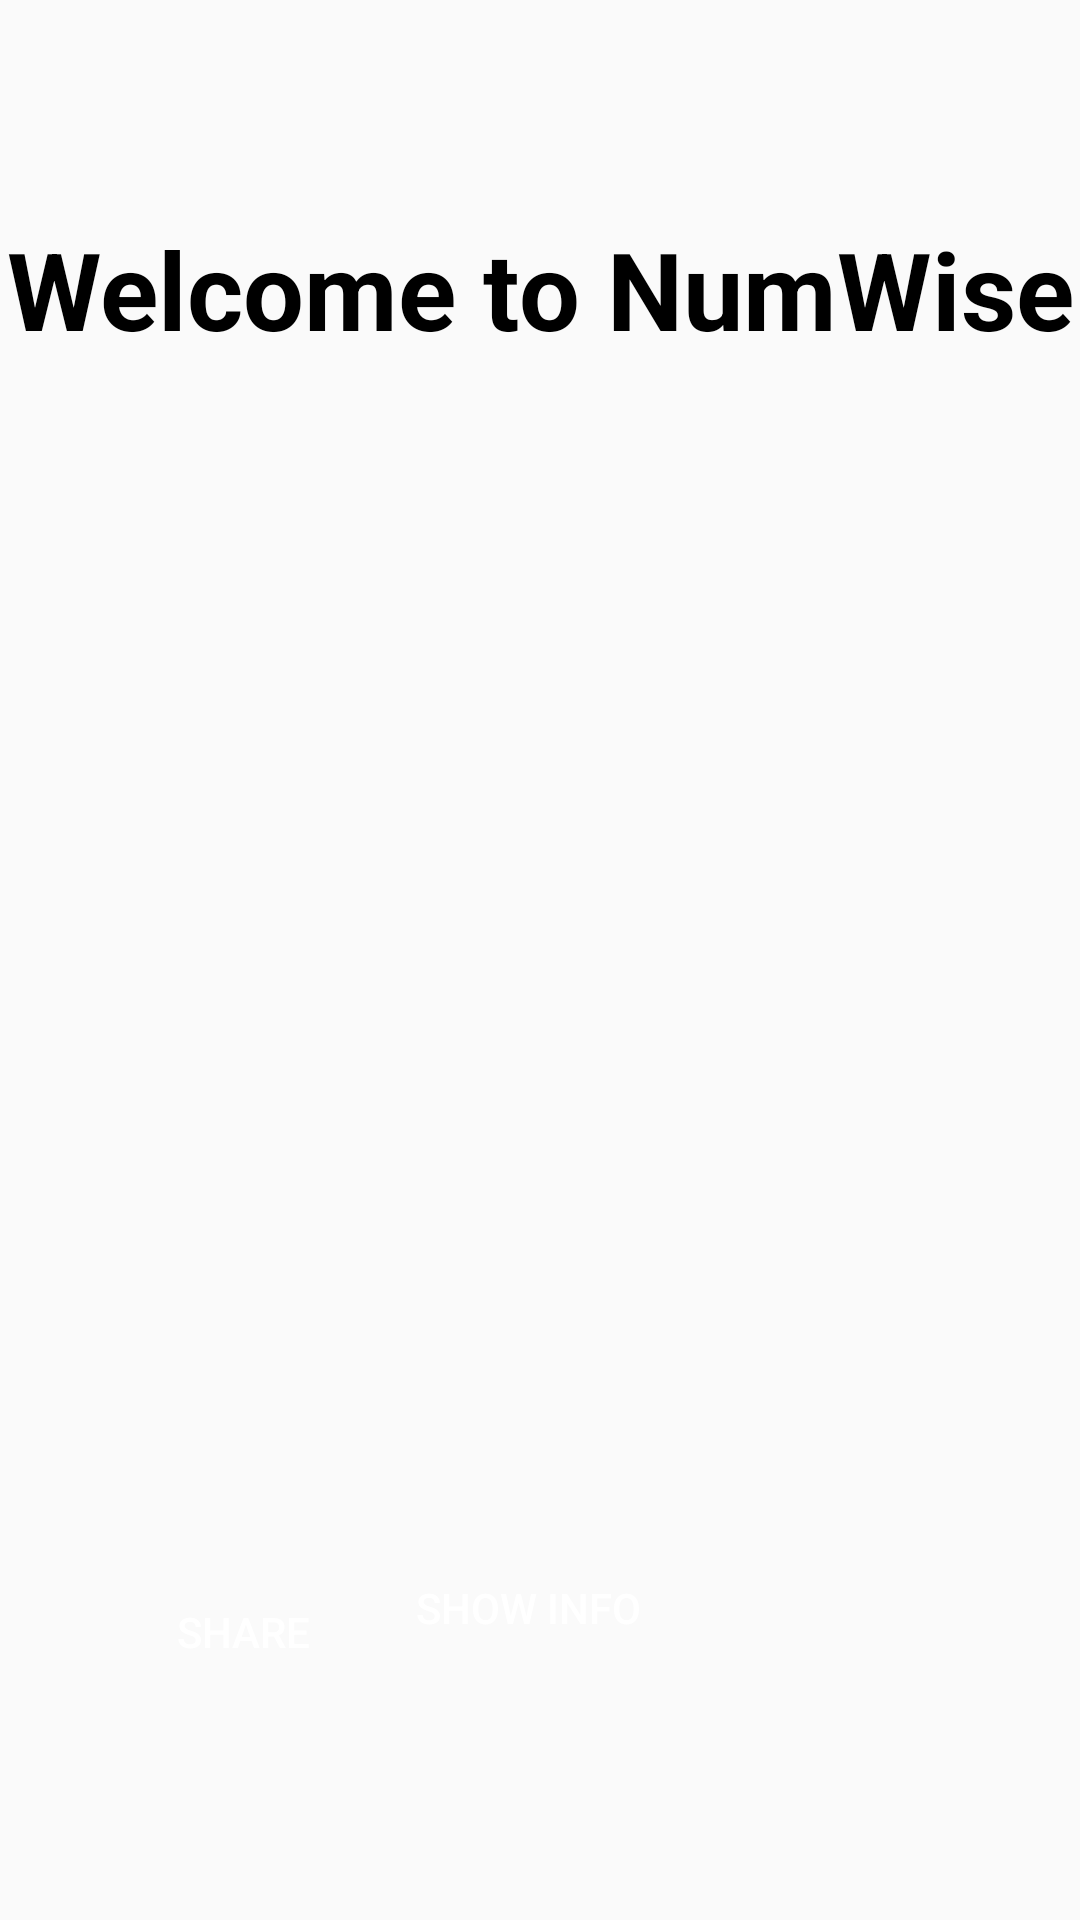

The Android layout XML behind this screen, and the referenced resources:
<!-- AndroidManifest.xml: application theme Theme.Numwise1 -->
<!-- res/layout/activity_about_us.xml -->
<?xml version="1.0" encoding="utf-8"?>
<androidx.constraintlayout.widget.ConstraintLayout xmlns:android="http://schemas.android.com/apk/res/android"
    xmlns:app="http://schemas.android.com/apk/res-auto"
    xmlns:tools="http://schemas.android.com/tools"
    android:id="@+id/main"
    android:layout_width="match_parent"
    android:layout_height="match_parent"
    tools:context=".AboutUs">

    <TextView
        android:id="@+id/textView3"
        android:layout_width="0dp"
        android:layout_height="wrap_content"
        android:layout_marginTop="72dp"
        android:gravity="center"
        android:text="Welcome to NumWise"
        android:textColor="@color/black"
        android:textSize="36dp"
        android:textStyle="bold"
        app:layout_constraintEnd_toEndOf="parent"
        app:layout_constraintHorizontal_bias="1.0"
        app:layout_constraintStart_toStartOf="parent"
        app:layout_constraintTop_toTopOf="parent" />


    
    
    
    
    
    
    
    

    
    
    
    
    
    
    
    
    
    

    <FrameLayout
        android:id="@+id/frameLayout"
        android:layout_width="0dp"
        android:layout_height="wrap_content"
        android:layout_marginTop="66dp"
        android:layout_marginBottom="73dp"
        app:layout_constraintBottom_toTopOf="@+id/button2"
        app:layout_constraintEnd_toEndOf="parent"
        app:layout_constraintStart_toStartOf="parent"
        app:layout_constraintTop_toTopOf="@+id/textView3" />

    <Button
        android:id="@+id/button2"
        android:layout_width="wrap_content"
        android:layout_height="wrap_content"
        android:layout_marginBottom="72dp"
        android:background="@drawable/circle"
        android:text="Share"
        android:textColor="@color/white"
        app:layout_constraintBottom_toBottomOf="parent"
        app:layout_constraintEnd_toEndOf="parent"
        app:layout_constraintHorizontal_bias="0.136"
        app:layout_constraintStart_toStartOf="parent" />

    <Button
        android:id="@+id/show_information"
        android:layout_width="wrap_content"
        android:layout_height="wrap_content"
        android:layout_marginEnd="140dp"
        android:layout_marginBottom="80dp"
        android:background="@drawable/circle"
        android:text="Show Info"
        android:textColor="@color/white"
        app:layout_constraintBottom_toBottomOf="parent"
        app:layout_constraintEnd_toEndOf="parent" />

</androidx.constraintlayout.widget.ConstraintLayout>
<!-- resources referenced by this layout -->
<resources>
  <style name="Theme.Numwise1" parent="Base.Theme.Numwise1" />
  <style name="Base.Theme.Numwise1" parent="Theme.AppCompat.Light">
          
          
      </style>
  <!-- not gathered from this repository: default colours our renderer supplied (Android Studio template values) -->
  <color name="black">#FF000000</color>
  <color name="white">#FFFFFFFF</color>
</resources>
